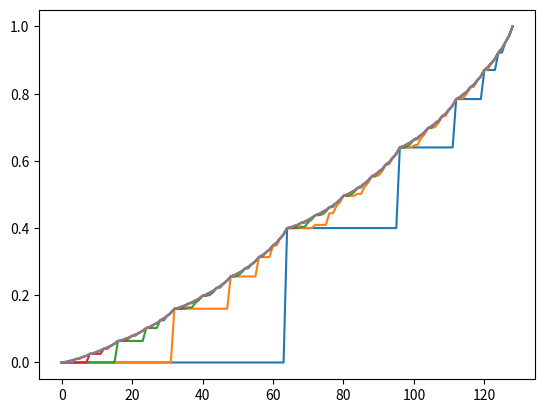
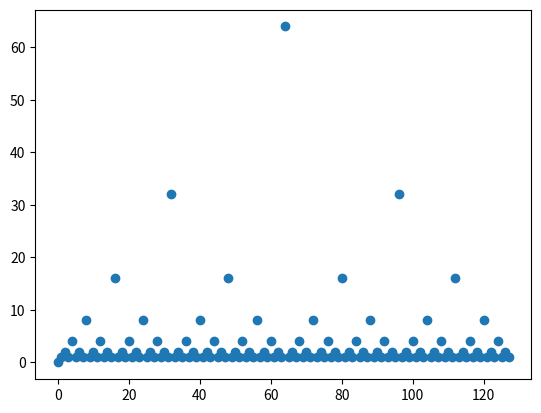

Here is the Python script that generated these plots, in order:
import numpy as np
import matplotlib.pyplot as plt
from copy import deepcopy


maxCapital = 128
theta = .00000000000001
gamma = 1
pH = .4

largestAvailableBet = {}
for s in range(0,maxCapital+1):
    largestAvailableBet[s] = min(s,maxCapital-s)

V = np.zeros(maxCapital + 1)
R = np.zeros(maxCapital + 1)
V[maxCapital] = 1 #Reward for reaching terminal state
sweeps = []
sweepsmeta = []

def psrsa(pH,s,a):
    if s == 0:
        return {s:1}
    if s == maxCapital:
        return {s:1}
    return {(s+a):pH,(s-a):(1-pH)}

def bellman(s,retType: bool):
    bestAction = 0
    maxValue = 0
    for a in range(largestAvailableBet[s]+1):
        probs = psrsa(pH,s,a)
        value = sum((probs[k]*(R[k]+gamma*V[k])) for k in probs)
        if value > maxValue+10e-16:
        #if value >= maxValue:
            bestAction = a
            maxValue = value
    if retType:
        return bestAction
    return maxValue

def valueIteration():
    while True:
        delta = 0
        for s in range(1,maxCapital):
            vi = V[s]
            V[s] = bellman(s,False)
            delta = max(delta, abs(vi-V[s]))
        sweeps.append(deepcopy(V))
        if delta < theta:
            break
    actions = [0]
    for s in range(1,maxCapital):
        actions.append(bellman(s,True))
    return actions        

if __name__ == "__main__":
    actions = valueIteration()
    print(actions)
    plt.figure()
    for sweep in sweeps:
        plt.plot(sweep)
    plt.figure()
    plt.plot(actions,'o')
    plt.show()


